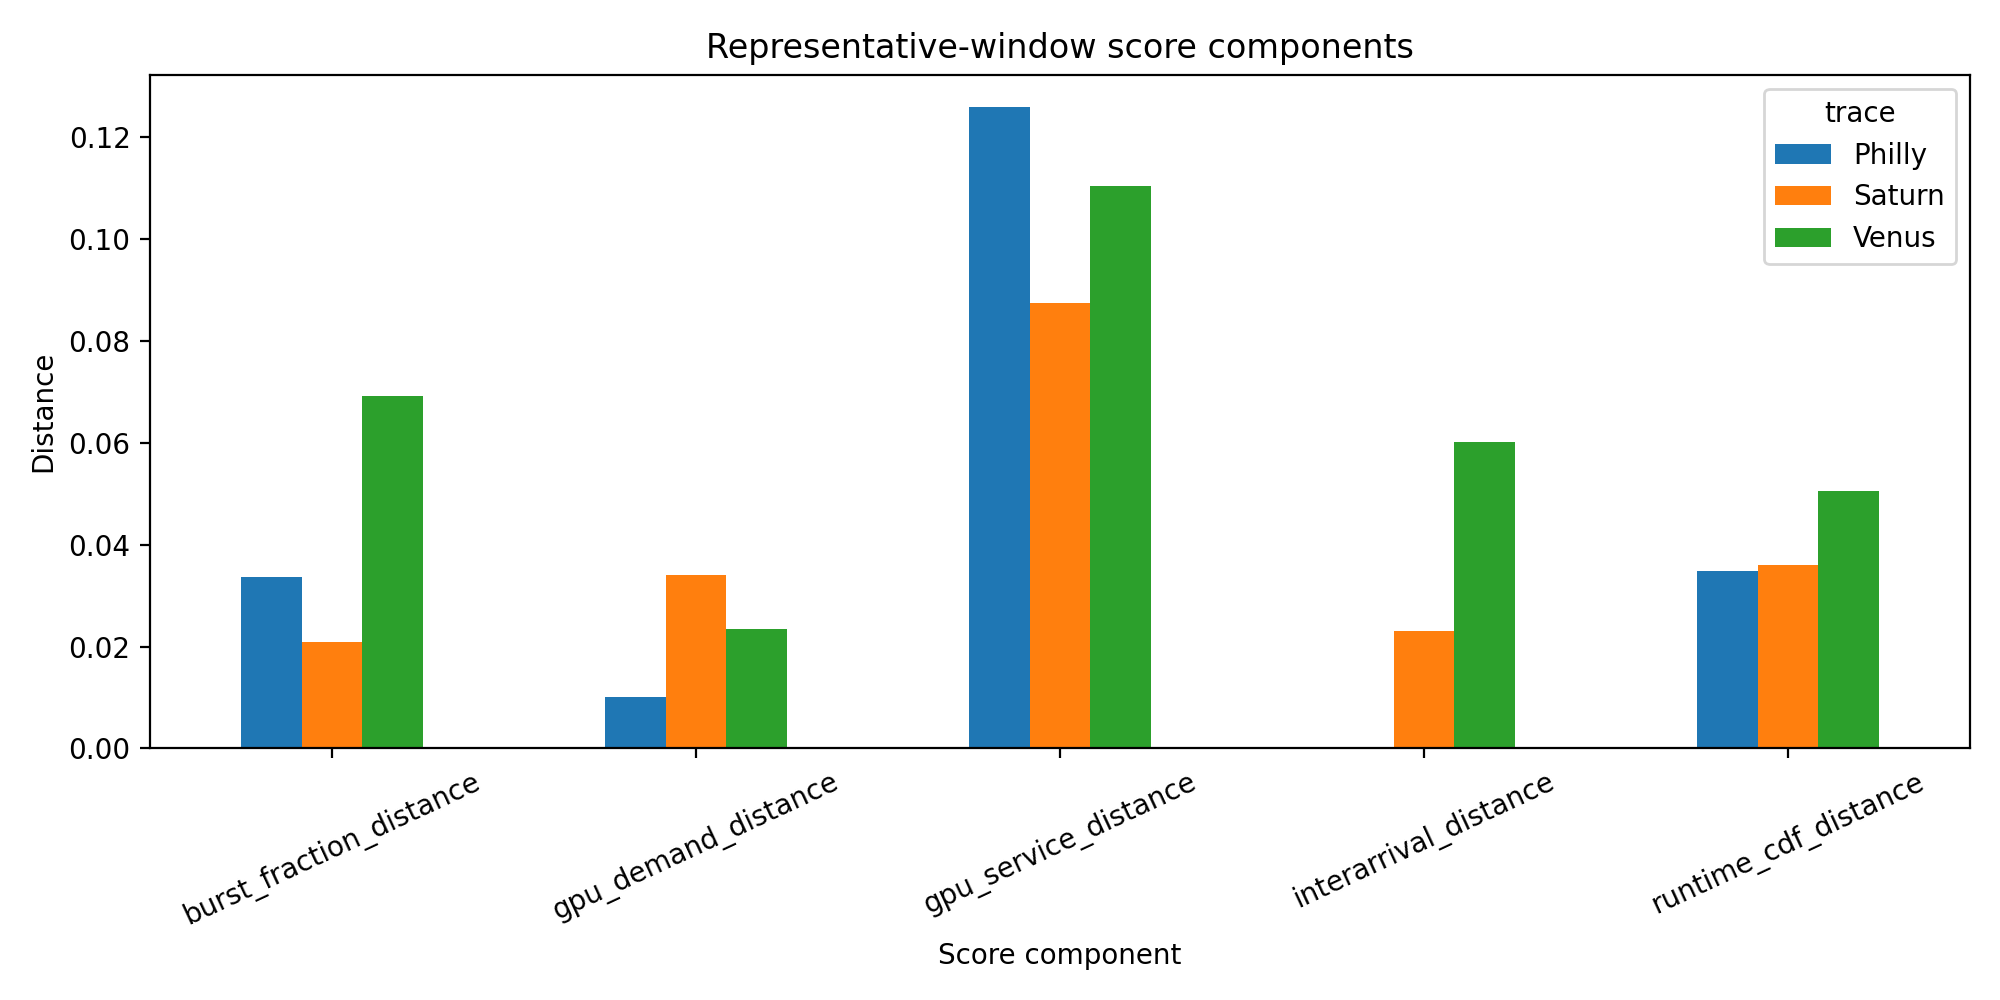

The file beside this chart, header and first rows:
trace, component, distance
Philly, burst_fraction_distance, 0.0336
Philly, gpu_demand_distance, 0.01009
Philly, gpu_service_distance, 0.126
Philly, interarrival_distance, 0.0
Philly, runtime_cdf_distance, 0.03484
Saturn, burst_fraction_distance, 0.02085
Saturn, gpu_demand_distance, 0.03398
Saturn, gpu_service_distance, 0.08752
Saturn, interarrival_distance, 0.02317
Saturn, runtime_cdf_distance, 0.03599
Venus, burst_fraction_distance, 0.06923
Venus, gpu_demand_distance, 0.02351
Venus, gpu_service_distance, 0.1104
Venus, interarrival_distance, 0.06024
Venus, runtime_cdf_distance, 0.05066
